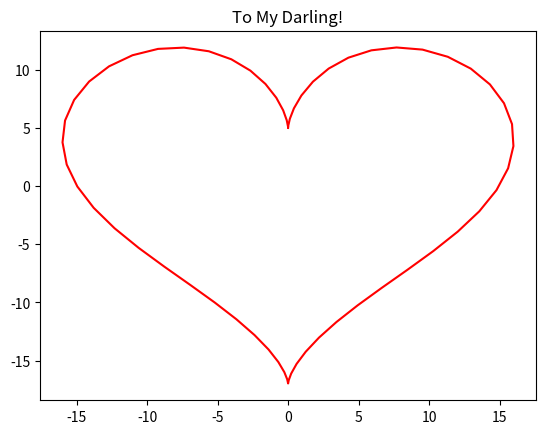

Python code for this plot:
# -*- coding: utf-8 -*-
# @Time    : 29/10/2017 10:23 PM
# [redacted]
# @File    : plotHeart.py
# @Software: PyCharm Community Edition

"""
import numpy as np
import matplotlib.pyplot as plt
T = np.linspace(0 , 2 * np.pi, 1024)
fig = plt.figure()
plt.axes(polar = True)
plt.plot(T, 1. - np.sin(T),color="r")
plt.show()
"""
import matplotlib.pyplot as plt
import numpy as np
t = np.arange(0,2*np.pi, 0.1)
x = 16*np.sin(t)**3
y = 13*np.cos(t)-5*np.cos(2*t)-2*np.cos(3*t)-np.cos(4*t)
plt.plot(x,y,color = 'red')
plt.title("To My Darling!")
plt.show()

